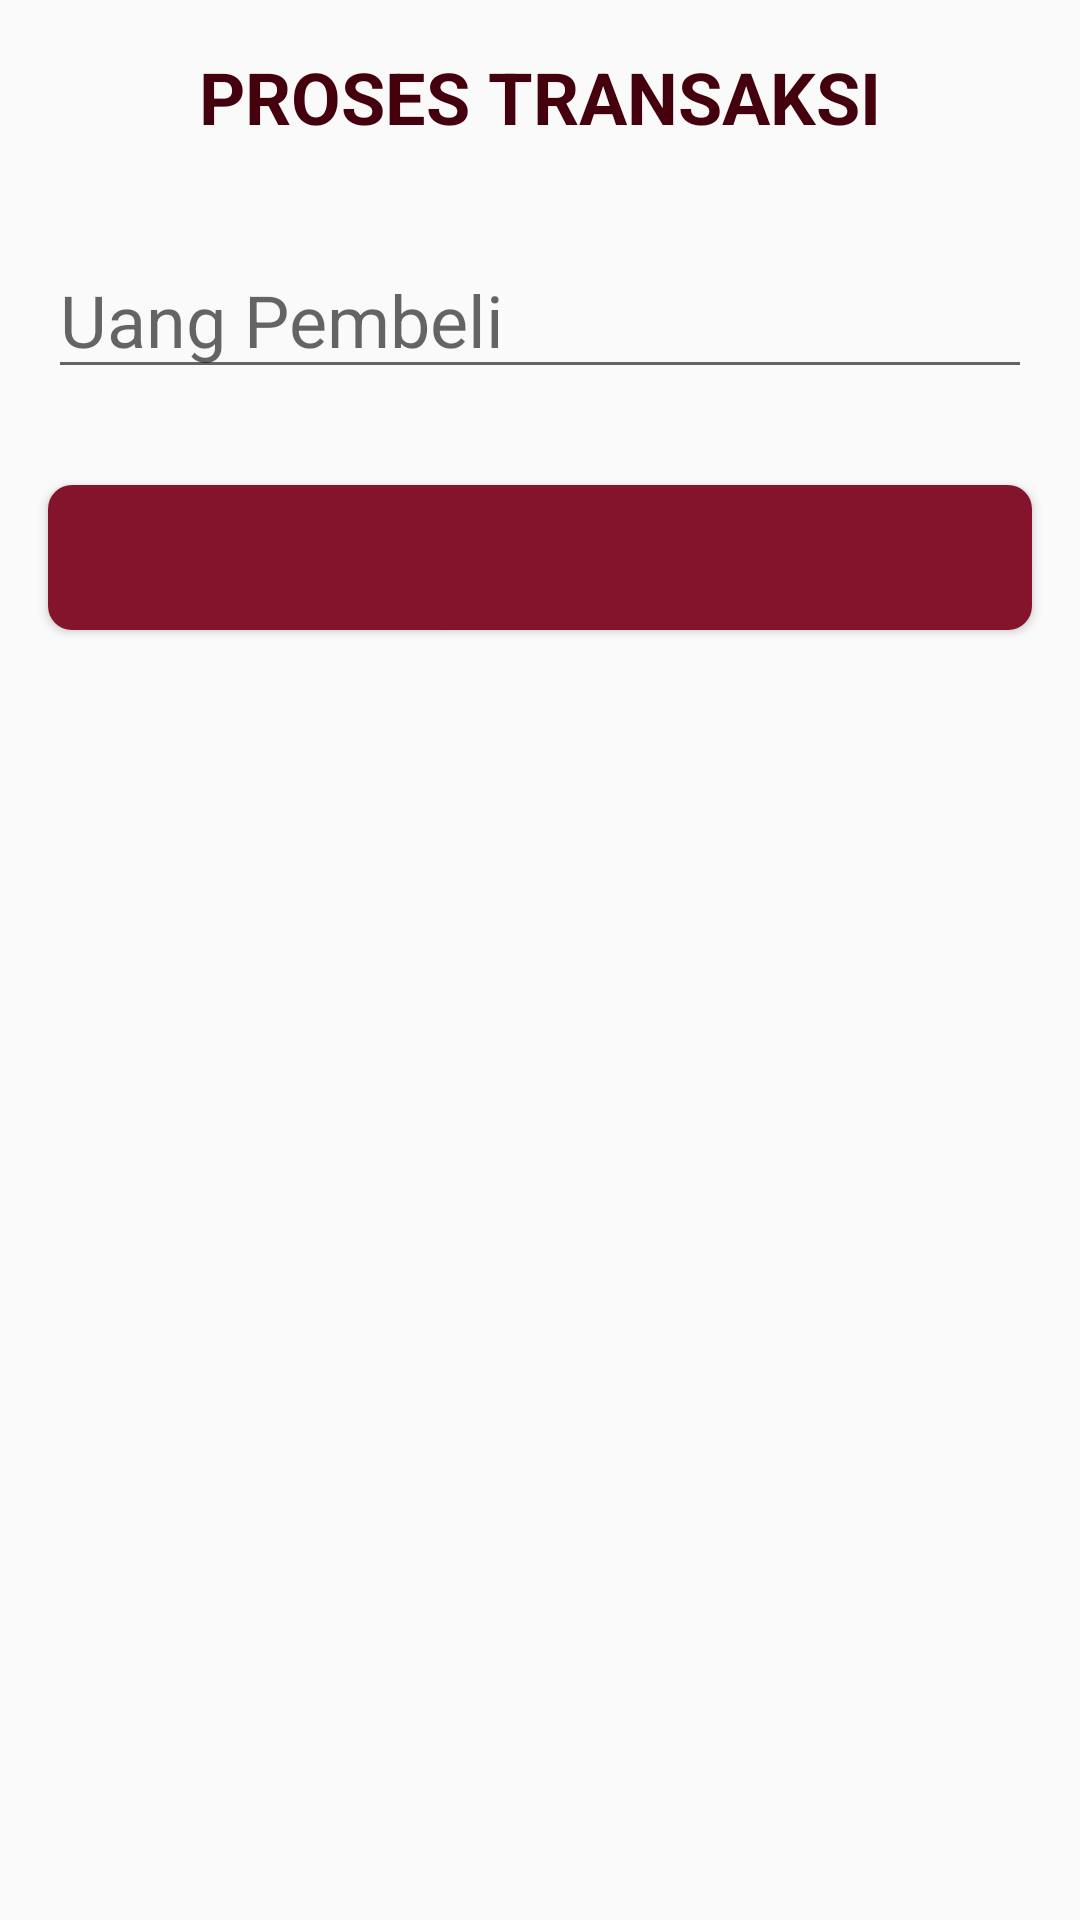

Here is an Android app screen rendered from its layout file. Give the layout XML and the strings, colors and styles it references.
<!-- AndroidManifest.xml: application theme AppTheme -->
<!-- res/layout/activity_transaksi.xml -->
<?xml version="1.0" encoding="utf-8"?>
<LinearLayout
    xmlns:android="http://schemas.android.com/apk/res/android"
    xmlns:app="http://schemas.android.com/apk/res-auto"
    xmlns:tools="http://schemas.android.com/tools"
    android:layout_width="match_parent"
    android:layout_height="match_parent"
    tools:context=".TransaksiActivity"
    android:orientation="vertical">
    <TextView
        android:layout_width="match_parent"
        android:layout_height="wrap_content"
        android:textAlignment="center"
        android:layout_margin="16dp"
        android:textStyle="bold"
        android:textAllCaps="true"
        android:textSize="24sp"
        android:textColor="@color/colorPrimaryDark"
        android:text="Proses Transaksi"
        />

    <androidx.recyclerview.widget.RecyclerView
        android:id="@+id/listTransaksi"
        android:layout_width="match_parent"
        android:layout_height="wrap_content"
        android:overScrollMode="never" />
    <EditText
        android:id="@+id/etTotalBayar"
        android:layout_width="match_parent"
        android:layout_height="wrap_content"
        android:layout_margin="16dp"
        android:textSize="24sp"
        android:inputType="number"
        android:hint="Uang Pembeli"
        />
    <Button
        android:background="@drawable/bg_btn"
        android:id="@+id/btnBayar"
        android:layout_width="match_parent"
        android:layout_height="wrap_content"
        android:layout_margin="16dp"
        android:padding="8dp"
        android:textSize="24sp"
        android:textColor="@color/colorSecondary"
        android:textStyle="bold"
        android:textAllCaps="false"
        android:text=""
        />
</LinearLayout>
<!-- resources referenced by this layout -->
<resources>
  <color name="colorPrimaryDark">#44000d</color>
  <color name="colorSecondary">#f9d276</color>
  <!-- drawable bg_btn (drawable) -->
  <?xml version="1.0" encoding="utf-8"?>
  <shape xmlns:android="http://schemas.android.com/apk/res/android">
      <solid
          android:color="@color/colorPrimary"
          />
      <corners
          android:radius="8dp"
          />
      <stroke
          android:dashGap="2dp"
          android:dashWidth="2dp"
          />
  </shape>
  <style name="AppTheme" parent="Theme.AppCompat.Light.NoActionBar">
          
          <item name="colorPrimary">@color/colorPrimary</item>
          <item name="colorPrimaryDark">@color/colorPrimaryDark</item>
          <item name="colorAccent">@color/colorAccent</item>
      </style>
  <color name="colorPrimary">#83142c</color>
  <color name="colorAccent">#ad1d45</color>
</resources>
